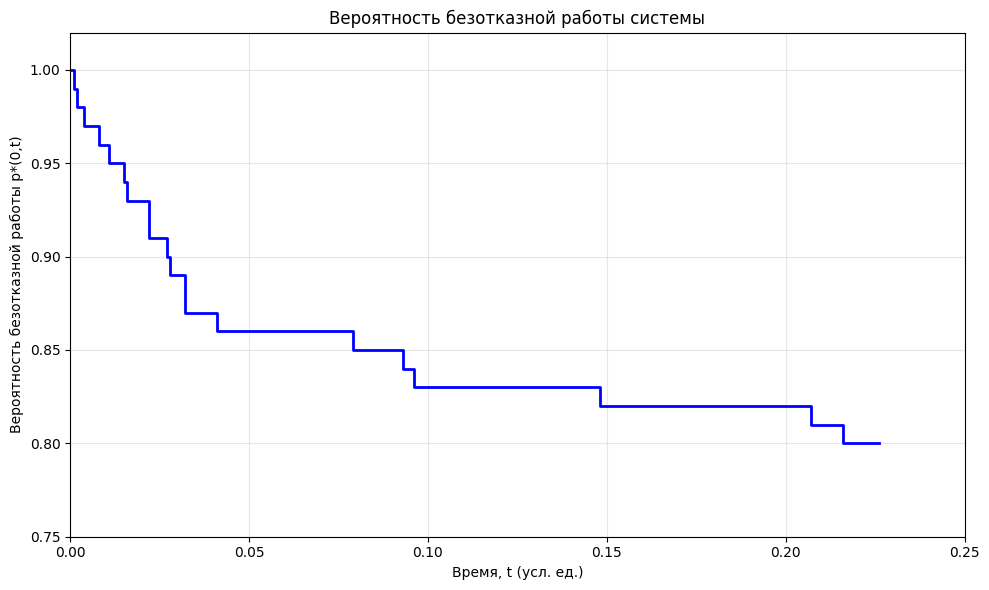
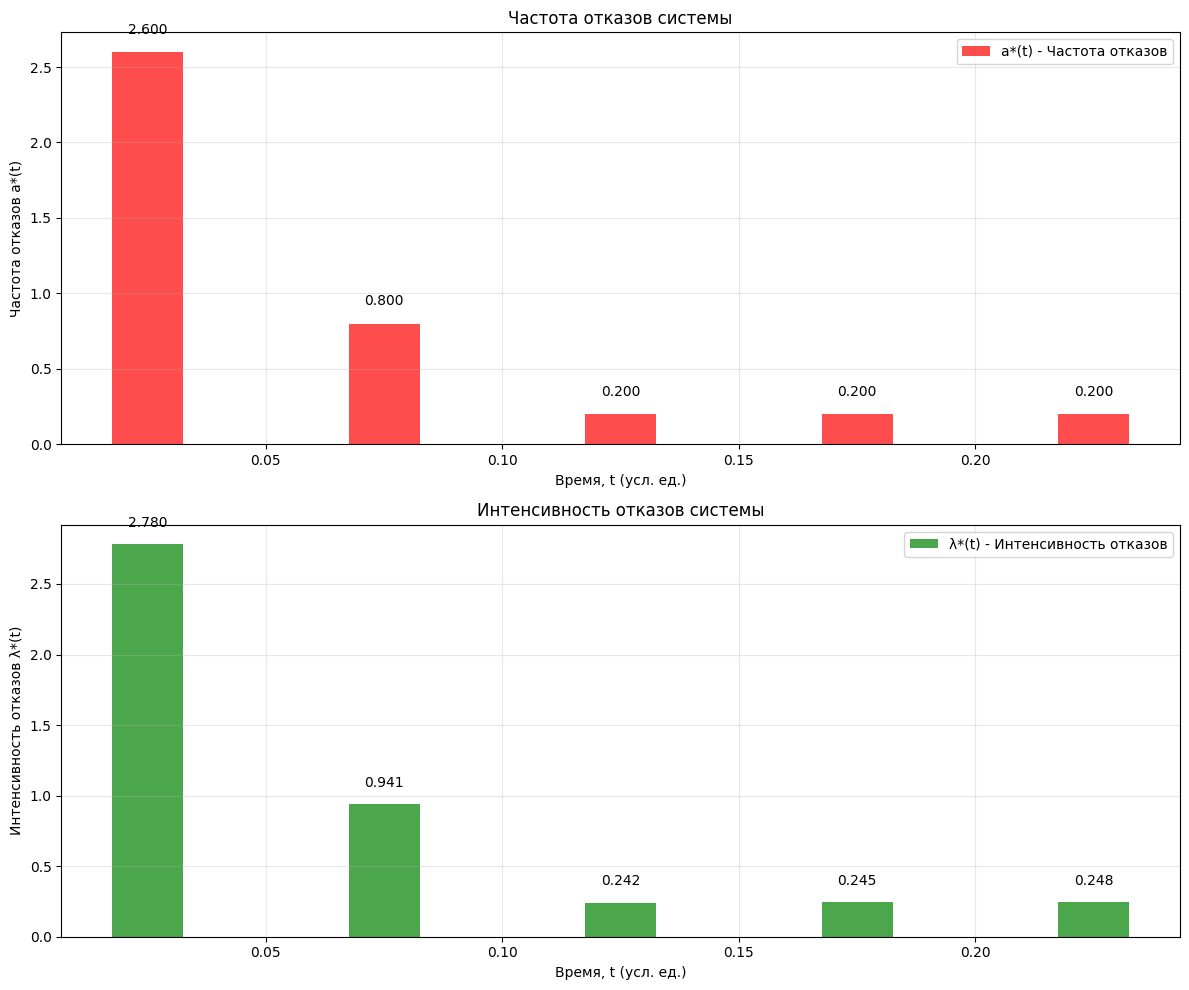
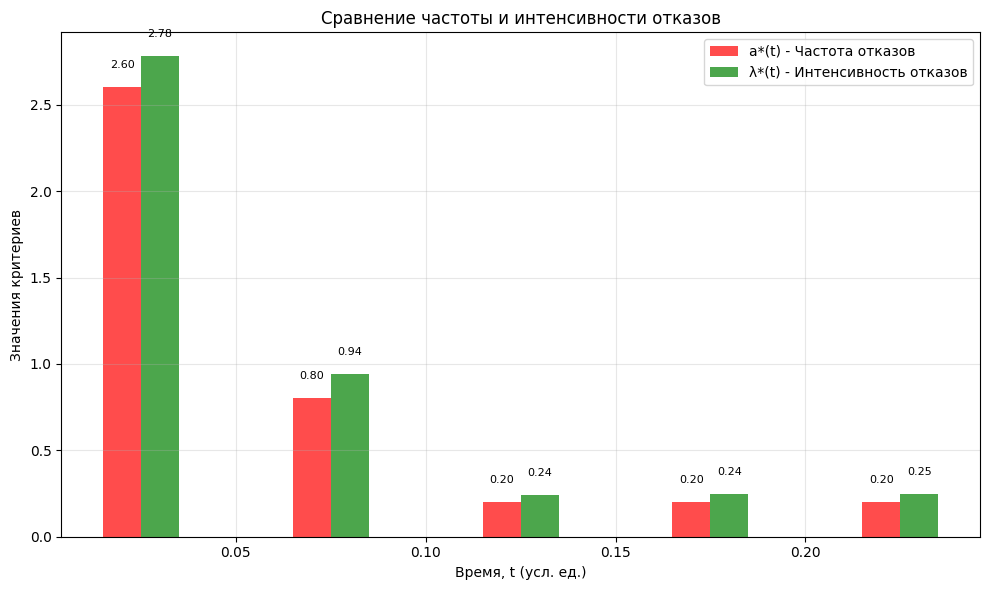
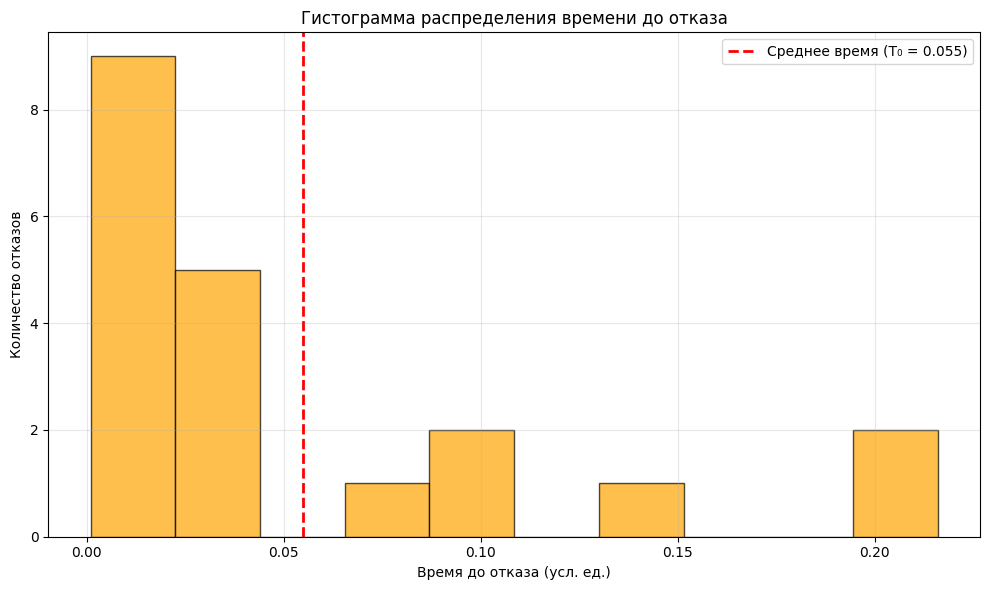
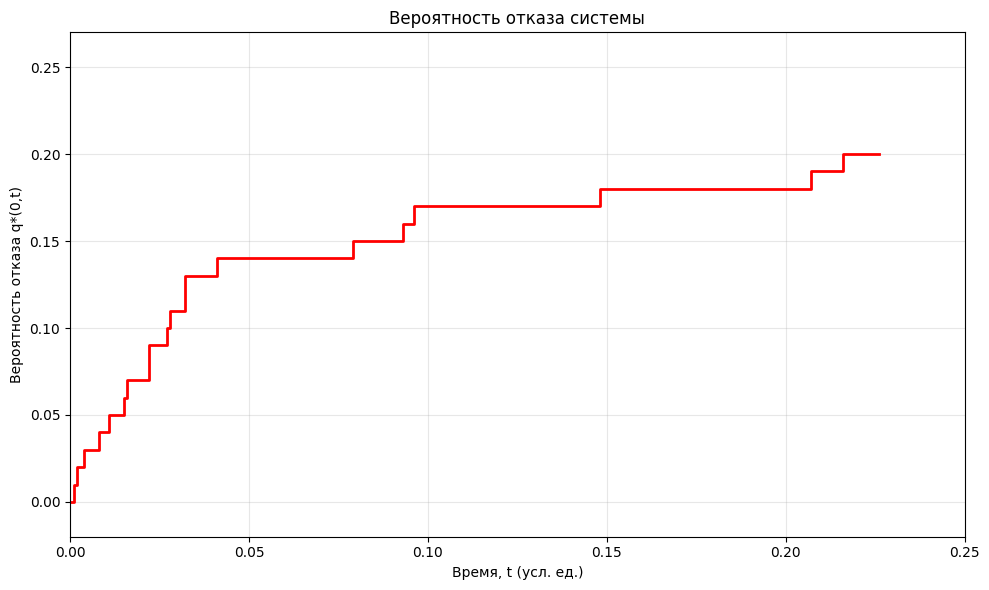

Here is the Python script that generated these plots, in order:
import matplotlib.pyplot as plt
import numpy as np
import os

# Устанавливаем русские шрифты для Linux
plt.rcParams['font.family'] = 'DejaVu Sans'
plt.rcParams['font.sans-serif'] = ['DejaVu Sans']

# Создаем папку для графиков если её нет
if not os.path.exists('graphs'):
    os.makedirs('graphs')

# Данные для варианта 20
data = [0.022, 0.028, 0.032, 0.004, 0.207, 0.079, 0.027, 0.015, 0.032, 0.002, 
        0.001, 0.011, 0.016, 0.093, 0.008, 0.148, 0.022, 0.041, 0.216, 0.096]

N0 = 100

print("Строим графики...")

# 1. График вероятности безотказной работы p*(0,t)
plt.figure(figsize=(10, 6))

# Сортируем времена отказа
sorted_times = sorted(data)

# Рассчитываем накопленные отказы и вероятности
times_for_plot = [0] + sorted_times + [sorted_times[-1] + 0.01]
survival_prob = [1.0]

current_failures = 0
for t in sorted_times:
    current_failures += 1
    survival_prob.append((N0 - current_failures) / N0)

survival_prob.append(survival_prob[-1])

plt.step(times_for_plot, survival_prob, where='post', linewidth=2, color='blue')
plt.xlabel('Время, t (усл. ед.)')
plt.ylabel('Вероятность безотказной работы p*(0,t)')
plt.title('Вероятность безотказной работы системы')
plt.grid(True, alpha=0.3)
plt.ylim(0.75, 1.02)
plt.xlim(0, 0.25)
plt.tight_layout()
plt.savefig('graphs/survival_probability.jpg', dpi=300, bbox_inches='tight')
plt.close()
print("✓ График 1 сохранен: graphs/survival_probability.jpg")

# 2. Графики частоты и интенсивности отказов (отдельные)
fig, (ax1, ax2) = plt.subplots(2, 1, figsize=(12, 10))

# Параметры интервалов
dt = 0.05
intervals = [(0.00, 0.05), (0.05, 0.10), (0.10, 0.15), (0.15, 0.20), (0.20, 0.25)]
interval_centers = [0.025, 0.075, 0.125, 0.175, 0.225]

# Данные из таблицы 2
failures_count = [13, 4, 1, 1, 1]
Ni_values = [87, 83, 82, 81, 80]
N_avg = [93.5, 85.0, 82.5, 81.5, 80.5]
a_star = [2.600, 0.800, 0.200, 0.200, 0.200]
lambda_star = [2.780, 0.941, 0.242, 0.245, 0.248]

bar_width = 0.015

# График частоты отказов a*(t)
bars1 = ax1.bar(interval_centers, a_star, width=bar_width, alpha=0.7, color='red', label='a*(t) - Частота отказов')
ax1.set_xlabel('Время, t (усл. ед.)')
ax1.set_ylabel('Частота отказов a*(t)')
ax1.set_title('Частота отказов системы')
ax1.grid(True, alpha=0.3)
ax1.legend()

# Добавляем значения над столбцами
for i, v in enumerate(a_star):
    ax1.text(interval_centers[i], v + 0.1, f'{v:.3f}', ha='center', va='bottom')

# График интенсивности отказов λ*(t)
bars2 = ax2.bar(interval_centers, lambda_star, width=bar_width, alpha=0.7, color='green', label='λ*(t) - Интенсивность отказов')
ax2.set_xlabel('Время, t (усл. ед.)')
ax2.set_ylabel('Интенсивность отказов λ*(t)')
ax2.set_title('Интенсивность отказов системы')
ax2.grid(True, alpha=0.3)
ax2.legend()

# Добавляем значения над столбцами
for i, v in enumerate(lambda_star):
    ax2.text(interval_centers[i], v + 0.1, f'{v:.3f}', ha='center', va='bottom')

plt.tight_layout()
plt.savefig('graphs/failure_rates_separate.jpg', dpi=300, bbox_inches='tight')
plt.close()
print("✓ График 2 сохранен: graphs/failure_rates_separate.jpg")

# 3. Совмещенный график частоты и интенсивности отказов
plt.figure(figsize=(10, 6))

x_pos_combined = np.array(interval_centers)
bar_width_combined = 0.01

bars_a = plt.bar(x_pos_combined - bar_width_combined/2, a_star, width=bar_width_combined, 
                alpha=0.7, color='red', label='a*(t) - Частота отказов')
bars_lambda = plt.bar(x_pos_combined + bar_width_combined/2, lambda_star, width=bar_width_combined, 
                     alpha=0.7, color='green', label='λ*(t) - Интенсивность отказов')

plt.xlabel('Время, t (усл. ед.)')
plt.ylabel('Значения критериев')
plt.title('Сравнение частоты и интенсивности отказов')
plt.grid(True, alpha=0.3)
plt.legend()

# Добавляем значения над столбцами
for i, (a_val, l_val) in enumerate(zip(a_star, lambda_star)):
    plt.text(x_pos_combined[i] - bar_width_combined/2, a_val + 0.1, f'{a_val:.2f}', 
             ha='center', va='bottom', fontsize=8)
    plt.text(x_pos_combined[i] + bar_width_combined/2, l_val + 0.1, f'{l_val:.2f}', 
             ha='center', va='bottom', fontsize=8)

plt.tight_layout()
plt.savefig('graphs/failure_rates_combined.jpg', dpi=300, bbox_inches='tight')
plt.close()
print("✓ График 3 сохранен: graphs/failure_rates_combined.jpg")

# 4. Гистограмма распределения отказов
plt.figure(figsize=(10, 6))

plt.hist(data, bins=10, alpha=0.7, color='orange', edgecolor='black')
plt.xlabel('Время до отказа (усл. ед.)')
plt.ylabel('Количество отказов')
plt.title('Гистограмма распределения времени до отказа')
plt.grid(True, alpha=0.3)

# Добавляем вертикальную линию для среднего времени
mean_time = sum(data) / len(data)
plt.axvline(mean_time, color='red', linestyle='--', linewidth=2, 
           label=f'Среднее время (T₀ = {mean_time:.3f})')
plt.legend()

plt.tight_layout()
plt.savefig('graphs/failure_distribution.jpg', dpi=300, bbox_inches='tight')
plt.close()
print("✓ График 4 сохранен: graphs/failure_distribution.jpg")

# 5. Дополнительный график: вероятность отказа q*(0,t)
plt.figure(figsize=(10, 6))

failure_prob = [1 - p for p in survival_prob]

plt.step(times_for_plot, failure_prob, where='post', linewidth=2, color='red')
plt.xlabel('Время, t (усл. ед.)')
plt.ylabel('Вероятность отказа q*(0,t)')
plt.title('Вероятность отказа системы')
plt.grid(True, alpha=0.3)
plt.ylim(-0.02, 0.27)
plt.xlim(0, 0.25)
plt.tight_layout()
plt.savefig('graphs/failure_probability.jpg', dpi=300, bbox_inches='tight')
plt.close()
print("✓ График 5 сохранен: graphs/failure_probability.jpg")

# Вывод основных статистических данных
print("\n" + "="*50)
print("ОСНОВНЫЕ СТАТИСТИЧЕСКИЕ ДАННЫЕ:")
print("="*50)
print(f"Общее количество систем: N₀ = {N0}")
print(f"Количество наблюдаемых отказов: {len(data)}")
print(f"Среднее время безотказной работы: T₀ = {mean_time:.3f} усл. ед.")
print(f"Минимальное время до отказа: {min(data):.3f} усл. ед.")
print(f"Максимальное время до отказа: {max(data):.3f} усл. ед.")
print(f"Общее время наблюдения: {sum(data):.3f} усл. ед.")
print(f"Стандартное отклонение: {np.std(data):.3f} усл. ед.")

print("\n" + "="*50)
print("ВСЕ ГРАФИКИ СОХРАНЕНЫ В ПАПКЕ 'graphs/'")
print("Файлы:")
print("  1. survival_probability.jpg - Вероятность безотказной работы")
print("  2. failure_rates_separate.jpg - Частота и интенсивность отказов (отдельно)")
print("  3. failure_rates_combined.jpg - Частота и интенсивность отказов (совмещенно)")
print("  4. failure_distribution.jpg - Распределение отказов")
print("  5. failure_probability.jpg - Вероятность отказа")
print("="*50)
